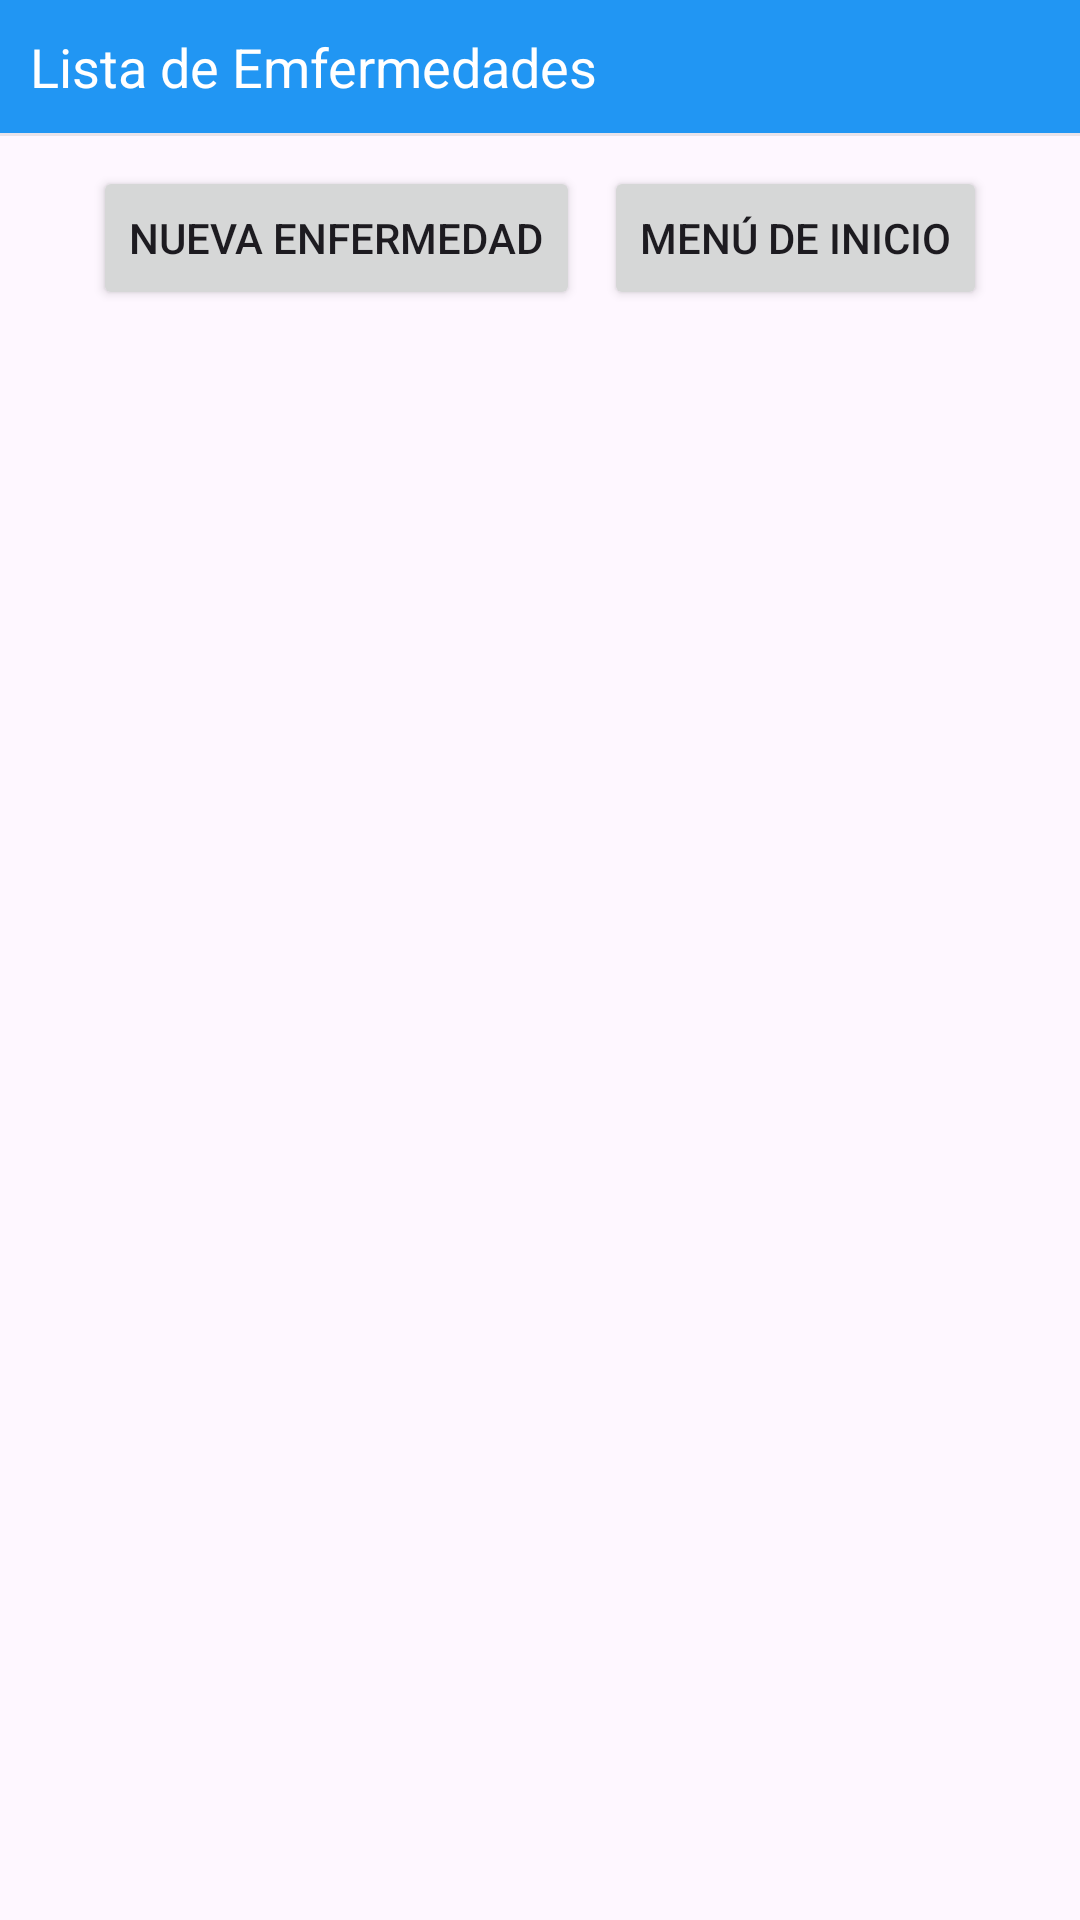

The Android layout XML behind this screen, and the referenced resources:
<!-- AndroidManifest.xml: application theme Theme.Report_Illness -->
<!-- res/layout/activity_disease_list.xml -->
<RelativeLayout xmlns:android="http://schemas.android.com/apk/res/android"
    xmlns:app="http://schemas.android.com/apk/res-auto"
    xmlns:tools="http://schemas.android.com/tools"
    android:layout_width="match_parent"
    android:layout_height="match_parent"
    tools:context=".MainActivity">

    <LinearLayout
        android:layout_width="match_parent"
        android:layout_height="wrap_content"
        android:orientation="vertical">

        
        <LinearLayout
            android:layout_width="match_parent"
            android:layout_height="wrap_content"
            android:background="@color/bluePrimary"
            android:padding="10dp">

            <TextView
                android:layout_width="match_parent"
                android:layout_height="wrap_content"
                android:text="Lista de Emfermedades"
                android:textColor="@android:color/white"
                android:textSize="18sp" />
        </LinearLayout>

        <View
            android:layout_width="match_parent"
            android:layout_height="1dp"
            android:layout_marginBottom="10dp"
            android:background="#25707070" />







        <LinearLayout
            android:layout_width="match_parent"
            android:layout_height="wrap_content"
            android:orientation="horizontal"
            android:gravity="center_horizontal">

            <Button
                android:id="@+id/buttonCreateDisease"
                android:layout_width="wrap_content"
                android:layout_height="wrap_content"
                android:text="Nueva Enfermedad"
                android:layout_marginEnd="8dp"/>

            <Button
                android:id="@+id/buttonGoToMenu"
                android:layout_width="wrap_content"
                android:layout_height="wrap_content"
                android:text="Menú de Inicio"/>
        </LinearLayout>

        <ScrollView
            android:layout_width="match_parent"
            android:layout_height="0dp"
            android:layout_weight="1">

            <androidx.recyclerview.widget.RecyclerView
                android:id="@+id/recyclerViewDiseases"
                android:layout_width="match_parent"
                android:layout_height="wrap_content"
                android:layout_marginTop="16dp"/>
        </ScrollView>














    </LinearLayout>


</RelativeLayout>
<!-- resources referenced by this layout -->
<resources>
  <color name="bluePrimary">#2196F3</color>
  <style name="Theme.Report_Illness" parent="Base.Theme.Report_Illness" />
  <style name="Base.Theme.Report_Illness" parent="Theme.Material3.DayNight.NoActionBar">
          
          
      </style>
</resources>
